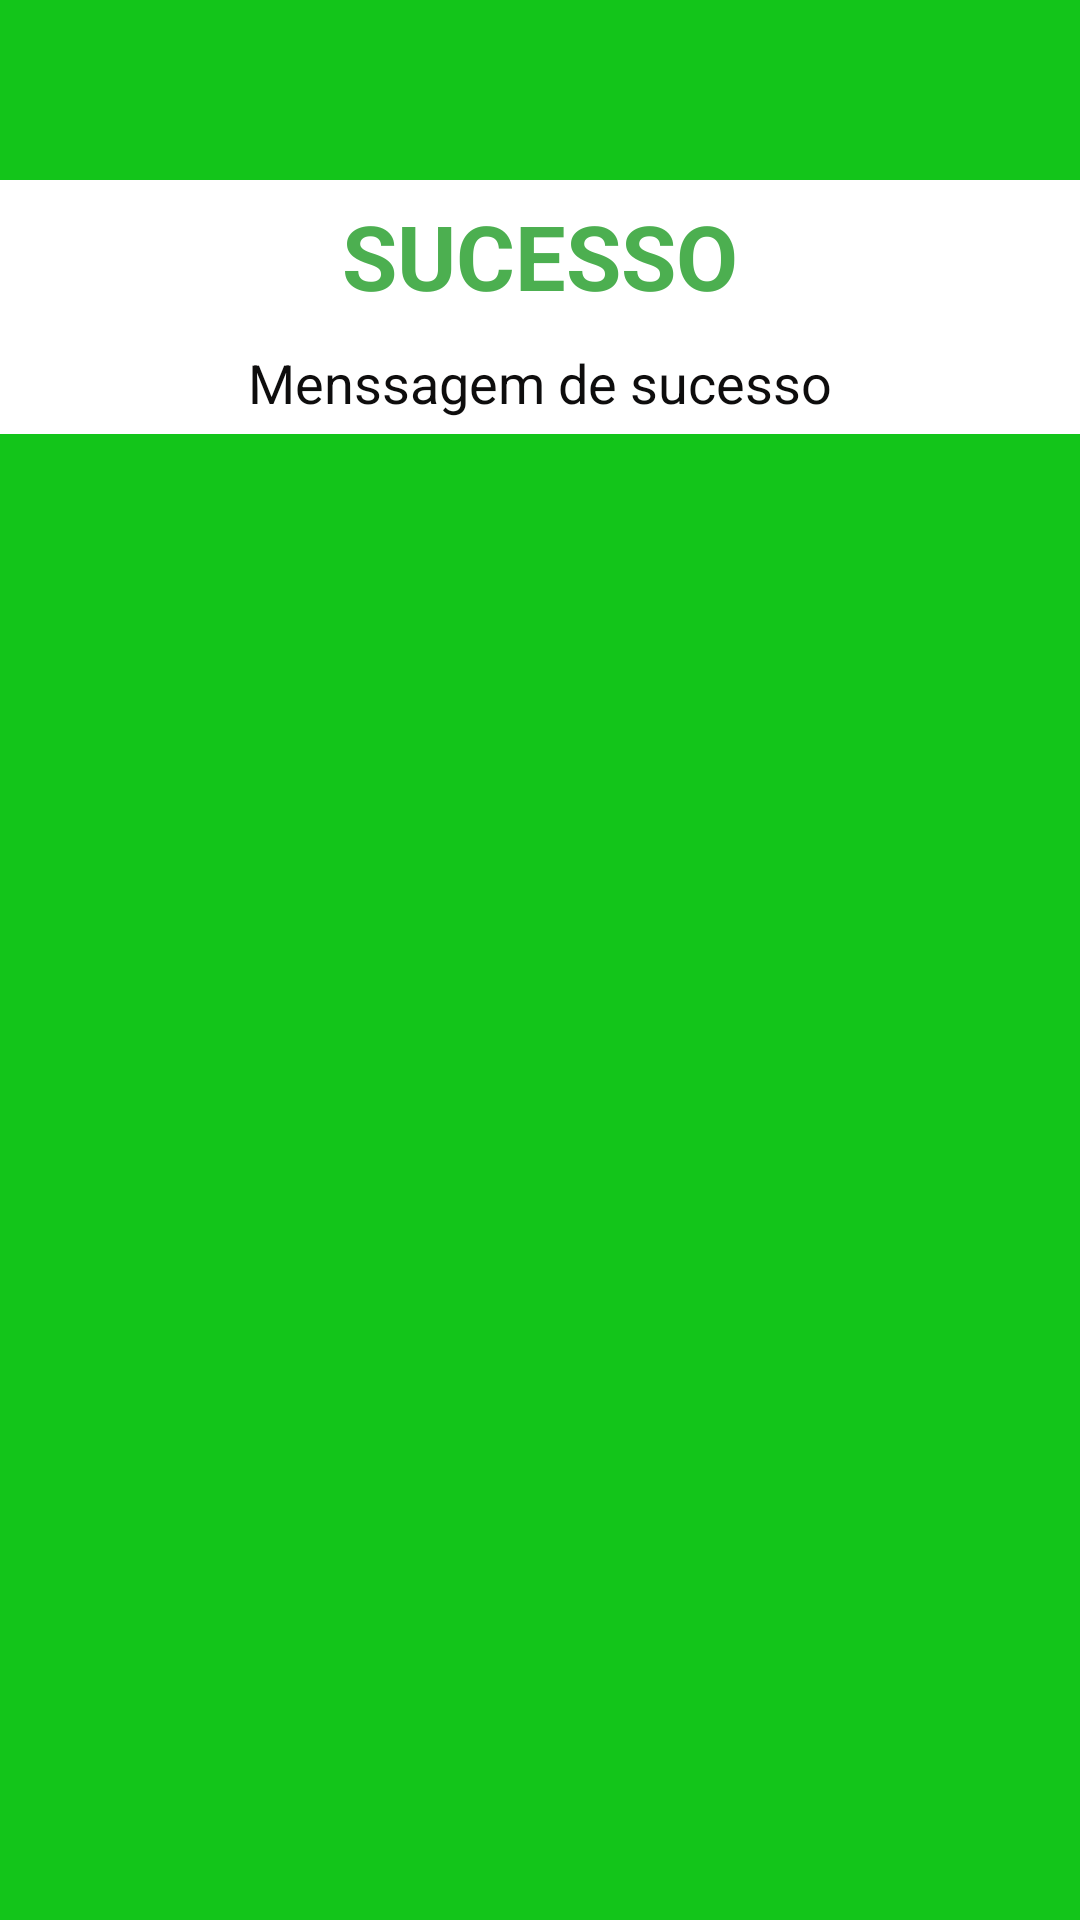

Layout XML and referenced resources for this Android screen:
<!-- AndroidManifest.xml: application theme Theme.AppCompat.NoActionBar -->
<!-- res/layout/toast_sucesso.xml -->
<?xml version="1.0" encoding="utf-8"?>
<LinearLayout
    xmlns:android="http://schemas.android.com/apk/res/android"
    android:layout_width="400dp"
    android:layout_height="match_parent"
    android:background="#13C51A"
    android:orientation="vertical">
    
        <ImageView
            android:id="@+id/ico_sucesso"
            android:layout_width="match_parent"
            android:layout_height="60dp"
            android:src="@drawable/check_24"/>

        <LinearLayout
            android:layout_width="match_parent"
            android:layout_height="wrap_content"
            android:orientation="vertical"
            android:background="#ffffff">
            
            <TextView
                android:id="@+id/texto_menssagem1"
                android:layout_width="match_parent"
                android:layout_height="wrap_content"
                android:text="SUCESSO"
                android:textStyle="bold"
                android:textSize="30dp"
                android:gravity="center"
                android:layout_margin="5dp"
                android:textColor="#4CAF50"/>

            <TextView
                android:id="@+id/texto_sucesso2"
                android:layout_width="match_parent"
                android:layout_height="wrap_content"
                android:text="Menssagem de sucesso"
                android:textSize="18dp"
                android:gravity="center"
                android:layout_margin="5dp"
                android:textColor="#0E0D0D"/>

        </LinearLayout>

    <ImageView
        android:id="@+id/ico_sucesso1"
        android:layout_width="match_parent"
        android:layout_height="30dp"/>

</LinearLayout>
<!-- resources referenced by this layout -->
<resources>

</resources>
